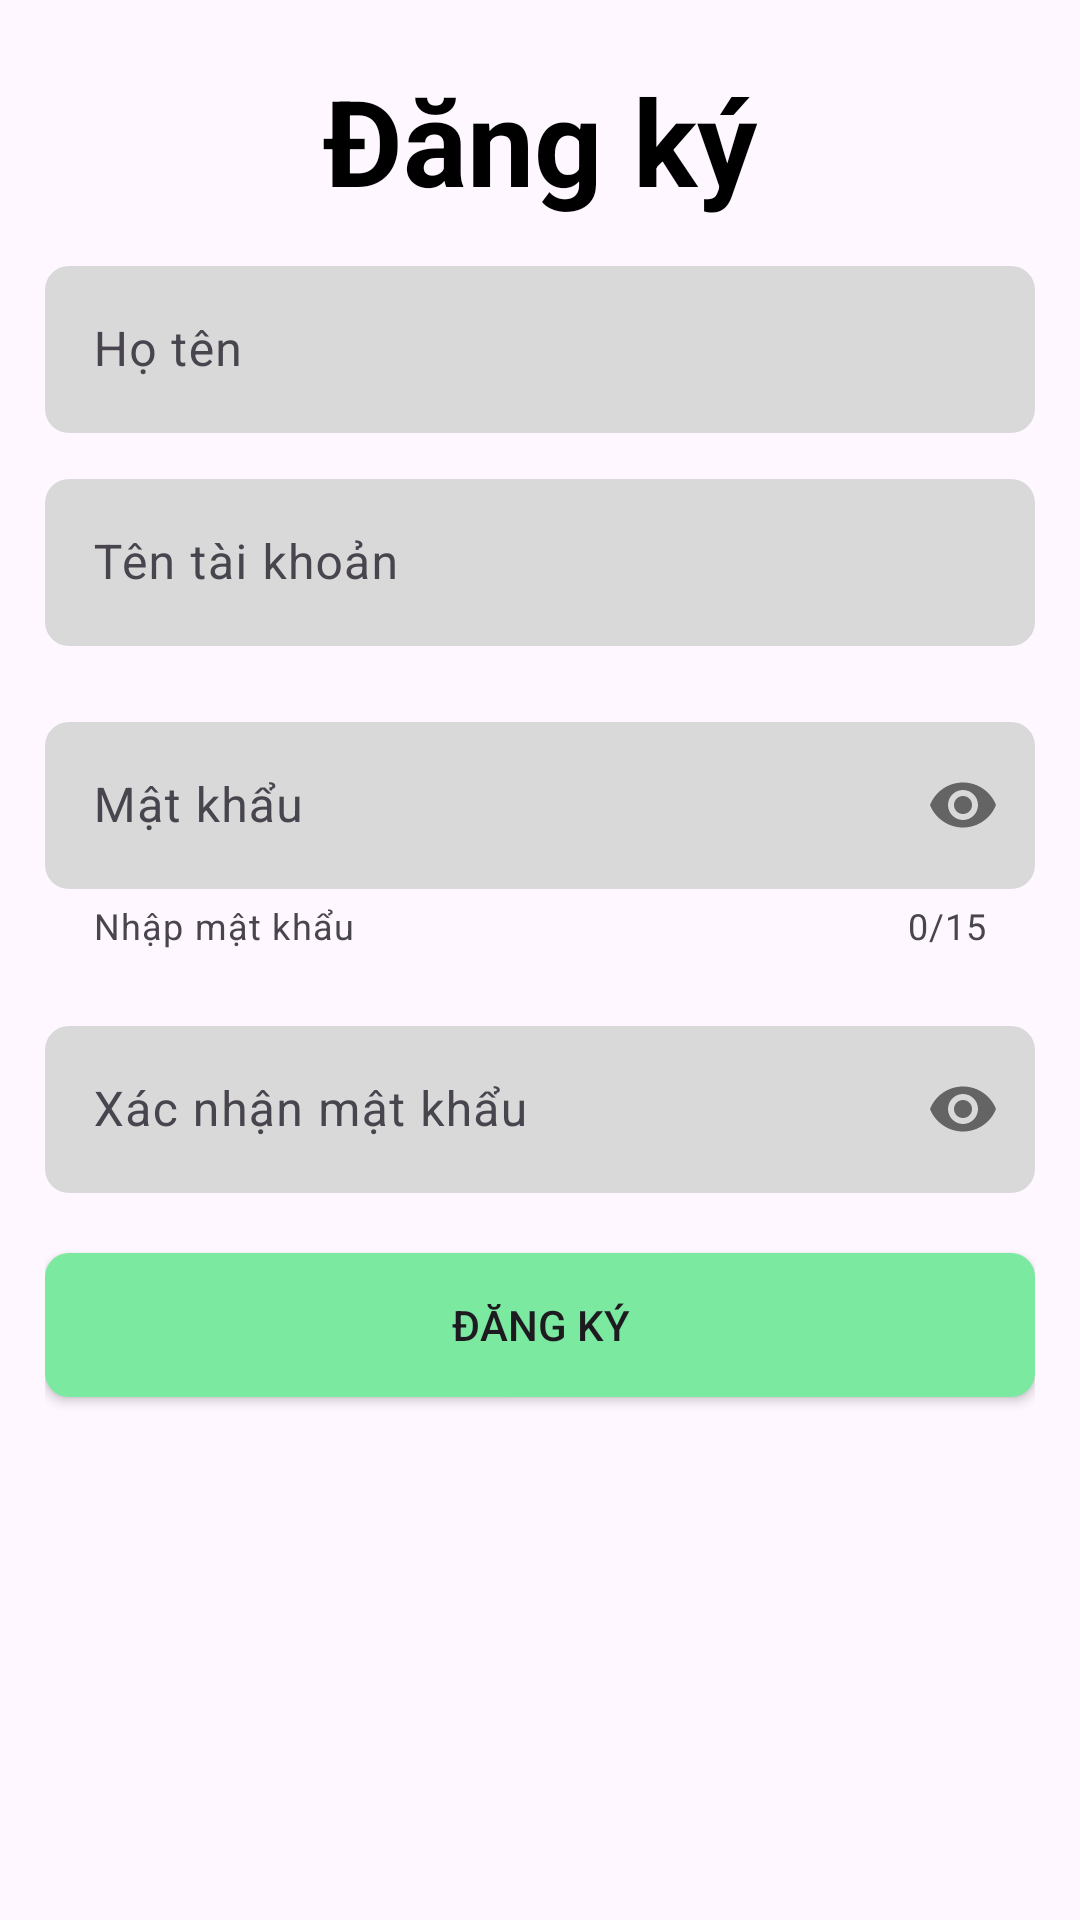

This screen was rendered from an Android layout file. Write that file and the resources it references.
<!-- AndroidManifest.xml: application theme Theme.MyApplication -->
<!-- res/layout/fragment_signup_fg.xml -->
<?xml version="1.0" encoding="utf-8"?>
<LinearLayout xmlns:android="http://schemas.android.com/apk/res/android"
    xmlns:tools="http://schemas.android.com/tools"
    android:layout_width="match_parent"
    android:layout_height="match_parent"
    xmlns:app="http://schemas.android.com/apk/res-auto"
    tools:context=".SigninFg"
    android:background="@drawable/corner_white"
    android:paddingTop="20dp"
    android:paddingHorizontal="15dp"
    android:orientation="vertical">


        <TextView
            android:id="@+id/tv"
            android:layout_width="match_parent"
            android:layout_height="wrap_content"
            android:text="Đăng ký"
            android:textColor="@color/black"
            android:textStyle="bold"
            android:textAlignment="center"
            android:textSize="40sp"

            />
        <androidx.core.widget.NestedScrollView
            android:layout_width="match_parent"
            android:layout_height="0dp"
            android:layout_weight="1">
            <LinearLayout
                android:layout_width="match_parent"
                android:layout_height="wrap_content"
                android:orientation="vertical">
                <com.google.android.material.textfield.TextInputLayout
                    android:layout_width="match_parent"
                    android:layout_height="wrap_content"
                    android:layout_marginTop="10dp">
                    <com.google.android.material.textfield.TextInputEditText

                        android:id="@+id/edt_hoten"
                        android:layout_width="match_parent"
                        android:layout_height="wrap_content"
                        android:background="@drawable/text_input_bg"
                        android:textColor="@color/black"
                        android:hint="Họ tên"/>

                </com.google.android.material.textfield.TextInputLayout>

                <com.google.android.material.textfield.TextInputLayout
                    android:layout_width="match_parent"
                    android:layout_height="wrap_content"
                    android:layout_marginTop="10dp">
                    <com.google.android.material.textfield.TextInputEditText
                        android:id="@+id/edt_taikhoan"
                        android:layout_width="match_parent"
                        android:layout_height="wrap_content"
                        android:background="@drawable/text_input_bg"
                        android:textColor="@color/black"
                        android:hint="Tên tài khoản"/>
                </com.google.android.material.textfield.TextInputLayout>


                <com.google.android.material.textfield.TextInputLayout
                    android:layout_width="match_parent"
                    android:layout_height="wrap_content"
                    android:layout_marginTop="20dp"
                    app:passwordToggleEnabled="true"
                    app:passwordToggleContentDescription="Hiện mật khẩu"
                    app:helperText="Nhập mật khẩu"
                    app:counterEnabled="true"
                    app:counterMaxLength="15">
                    <com.google.android.material.textfield.TextInputEditText
                        android:id="@+id/edt_matkhau"
                        android:layout_width="match_parent"
                        android:layout_height="wrap_content"
                        android:background="@drawable/text_input_bg"
                        android:textColor="@color/black"
                        android:hint="Mật khẩu"
                        android:inputType="textPassword"
                        />


                </com.google.android.material.textfield.TextInputLayout>
                <com.google.android.material.textfield.TextInputLayout
                    android:layout_width="match_parent"
                    android:layout_height="wrap_content"
                    android:layout_marginTop="20dp"
                    app:passwordToggleEnabled="true"
                    >
                    <com.google.android.material.textfield.TextInputEditText
                        android:id="@+id/edt_xacnhanmatkhau"
                        android:layout_width="match_parent"
                        android:layout_height="wrap_content"
                        android:background="@drawable/text_input_bg"
                        android:textColor="@color/black"
                        android:hint="Xác nhận mật khẩu"
                        android:inputType="textPassword"/>

                </com.google.android.material.textfield.TextInputLayout>

                <androidx.appcompat.widget.AppCompatButton
                    android:id="@+id/btn_login"
                    android:layout_width="match_parent"
                    android:layout_height="wrap_content"
                    android:text="đăng ký"
                    android:background="@drawable/button_bg"
                    android:layout_marginTop="20dp"
                    />
                <LinearLayout
                    android:layout_width="match_parent"
                    android:layout_height="350dp"/>
            </LinearLayout>
        </androidx.core.widget.NestedScrollView>






</LinearLayout>
<!-- resources referenced by this layout -->
<resources>
  <color name="black">#FF000000</color>
  <!-- drawable button_bg (drawable) -->
  <?xml version="1.0" encoding="utf-8"?>
  <shape xmlns:android="http://schemas.android.com/apk/res/android">
      <corners
          android:radius="8dp"/>
      <solid
          android:color="#7be9a0"/>
  </shape>
  <!-- drawable text_input_bg (drawable) -->
  <?xml version="1.0" encoding="utf-8"?>
  <shape xmlns:android="http://schemas.android.com/apk/res/android">
      <corners
          android:radius="8dp"/>
      <solid
          android:color="#d9d9d9"/>
  </shape>
  <style name="Theme.MyApplication" parent="Base.Theme.MyApplication">
          <item name="popupMenuBackground">@drawable/menu_background</item>
  
  
  
      </style>
  <style name="Base.Theme.MyApplication" parent="Theme.Material3.DayNight.NoActionBar">
          
          
          <item name="actionOverflowButtonStyle">@style/OverflowButtonStyle</item>
      </style>
  <!-- drawable menu_background (drawable) -->
  <?xml version="1.0" encoding="utf-8"?>
  <shape xmlns:android="http://schemas.android.com/apk/res/android">
      <solid android:color="@color/gray"/>
      <corners android:radius="16dp"/>
      <stroke android:width="1dp" android:color="#000000"/>
  </shape>
  <style name="OverflowButtonStyle" parent="Widget.AppCompat.ActionButton.Overflow">
          <item name="android:src">@drawable/menu</item>
  
      </style>
  <color name="gray">#d9d9d9</color>
  <!-- drawable menu (drawable) -->
  <vector xmlns:android="http://schemas.android.com/apk/res/android"
      android:width="60dp"
      android:height="60dp"
      android:viewportWidth="60"
      android:viewportHeight="60">
    <path
        android:pathData="M7.5,45V40H52.5V45H7.5ZM7.5,32.5V27.5H52.5V32.5H7.5ZM7.5,20V15H52.5V20H7.5Z"
        android:fillColor="#1D1B20"/>
  </vector>
</resources>
